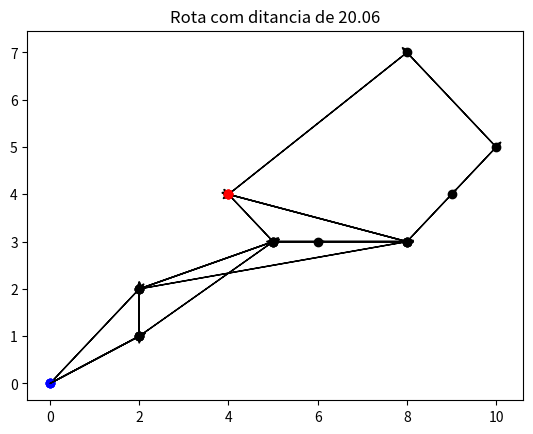

Python code for this plot:
# -*- coding: utf-8 -*-
"""Untitled1.ipynb

Automatically generated by Colab.

Original file is located at
    https://colab.research.google.com/<link-removed>
"""

origem = (0,0)
destino = (4,4)

enderecos = [(2, 1), (2,2), (8, 3), (5, 3)]

rota = [origem] + enderecos + [destino]

rota

import matplotlib.pyplot as plt

from scipy.spatial.distance import euclidean as distancia_euclidiana

tamanho_rota = len(rota)
distancia_percorrida = 0

for i in range(tamanho_rota):
  x, y = rota[i]
  cor = 'black'
  if i == 0:
    cor = 'blue'
  elif i == tamanho_rota - 1:
    cor = 'red'

  plt.scatter(x,y, color=cor)

  if i < tamanho_rota - 1:
    x1, y1 = rota[i+1]
    dx = x1 - x
    dy = y1 - y
    plt.arrow(x, y, dx, dy, color = 'black', head_width=0.1)
    distancia_percorrida = distancia_percorrida + distancia_euclidiana(rota[i], rota[i+1])

plt.title(f'Rota com ditancia de {round(distancia_percorrida, 2)}')
plt.show()

def desenhar_rota(rota):
  tamanho_rota = len(rota)
  distancia_percorrida = 0

  for i in range(tamanho_rota):
    x,y = rota[i]

    cor = 'black'
    if i == 0:
      cor = 'blue'
    elif i == tamanho_rota - 1:
      cor = 'red'

    plt.scatter(x,y, color=cor)

    if i < tamanho_rota - 1:
      x1, y1 = rota[i+1]
      dx = x1 - x
      dy = y1 - y
      plt.arrow(x, y, dx, dy, color = 'black', head_width=0.1 )

      distancia_percorrida = distancia_percorrida + distancia_euclidiana(rota[i], rota[i+1])
  plt.title(f'Rota com ditancia de {round(distancia_percorrida, 2)}')
  plt.show()

origem = (0,0)
destino = (4,4)

enderecos = [(2,2), (2, 1), (5, 3), (8, 3)]

rota = [origem] + enderecos + [destino]
desenhar_rota(rota)

from itertools import permutations

def calcular_distancia_rota(rota):
  distancia = 0
  tamanho_rota = len(rota)

  for i in range(tamanho_rota):
    if i < tamanho_rota - 1:
      distancia = distancia + distancia_euclidiana(rota[i], rota[i+1])

  return distancia

menor_distancia = float('inf')
menor_rota = None

for permutacao in permutations(enderecos):
  rota = [origem] + list(permutacao) + [destino]
  distancia_rota = calcular_distancia_rota(rota)

  if distancia_rota < menor_distancia:
    menor_distancia = distancia_rota
    menor_rota = rota



print(menor_rota, menor_distancia)
desenhar_rota(menor_rota)

def forca_bruta(origem, destino, enderecos):

  menor_distancia = float('inf')
  menor_rota = None

  for permutacao in permutations(enderecos):
    rota = [origem] + list(permutacao) + [destino]
    distancia_rota = calcular_distancia_rota(rota)

    if distancia_rota < menor_distancia:
      menor_distancia = distancia_rota
      menor_rota = rota



  return menor_rota, menor_distancia

origem = (0,0)
destino = (4,4)

enderecos = [(2, 1),(2,2), (5, 3), (8, 3), (10, 5), (9, 4), (8, 7), (6, 3)]

menor_rota, menor_distancia = forca_bruta(origem, destino, enderecos)
desenhar_rota(menor_rota)

